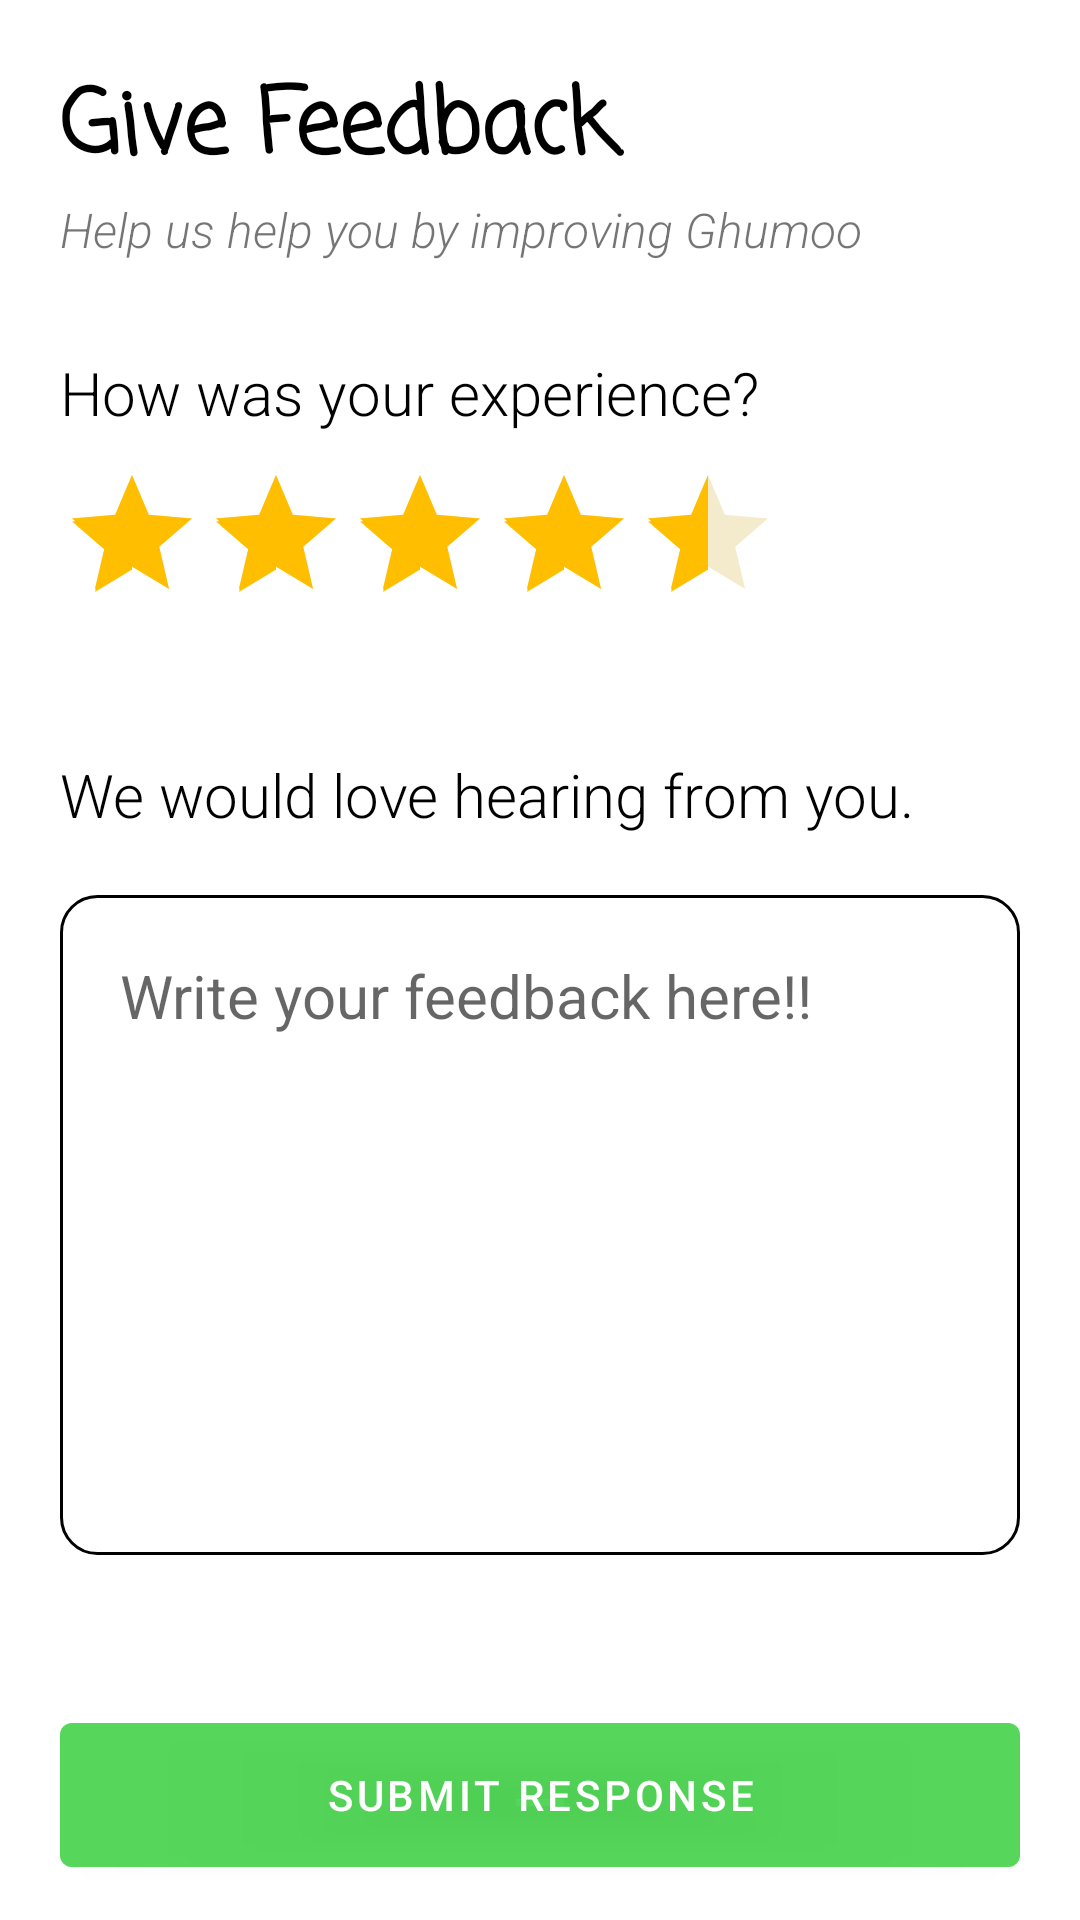

Produce the Android XML layout that renders to this screen, including the resource entries it uses.
<!-- AndroidManifest.xml: application theme Theme.Ghumoo -->
<!-- res/layout/fragment_feedback.xml -->
<?xml version="1.0" encoding="utf-8"?>
<FrameLayout xmlns:android="http://schemas.android.com/apk/res/android"
    xmlns:tools="http://schemas.android.com/tools"
    android:layout_width="match_parent"
    android:layout_height="match_parent"
    android:layout_marginBottom="60dp"
    tools:context=".FeedbackFragment">

    <LinearLayout
        android:layout_width="match_parent"
        android:layout_height="match_parent"
        android:orientation="vertical">

        <TextView
            android:layout_width="match_parent"
            android:layout_height="wrap_content"
            android:text="Give Feedback"
            android:fontFamily="casual"
            android:textSize="30sp"
            android:textStyle="bold"
            android:textColor="@color/black"
            android:layout_marginStart="20dp"
            android:layout_marginTop="20dp"/>
        <TextView
            android:layout_width="match_parent"
            android:layout_height="wrap_content"
            android:text="Help us help you by improving Ghumoo"
            android:textSize="16sp"
            android:textStyle="italic"
            android:fontFamily="sans-serif-light"
            android:layout_marginStart="20dp"/>

        <TextView
            android:layout_width="match_parent"
            android:layout_height="wrap_content"
            android:text="How was your experience?"
            android:textSize="20sp"
            android:fontFamily="sans-serif-light"
            android:textColor="@color/black"
            android:layout_marginTop="30dp"
            android:layout_marginStart="20dp"/>

        <RatingBar
            android:id="@+id/ratingBar"
            android:layout_width="wrap_content"
            android:layout_height="wrap_content"
            android:layout_marginTop="10dp"
            android:layout_marginStart="20dp"
            android:contentDescription="Rating of the overall experience"
            android:numStars="5"
            android:rating="4.5"
            android:stepSize="0.5"
            android:progressBackgroundTint="#F4EBCD"
            android:secondaryProgressTint="#FFBF00"
            android:progressTint="#FFBF00"/>

        <TextView
            android:layout_width="match_parent"
            android:layout_height="wrap_content"
            android:textColor="@color/black"
            android:text="We would love hearing from you."
            android:layout_marginStart="20dp"
            android:layout_marginTop="40dp"
            android:textSize="20sp"
            android:fontFamily="sans-serif-light"/>

        <EditText
            android:layout_width="match_parent"
            android:layout_height="220dp"
            android:id="@+id/feedback"
            android:background="@drawable/border"
            android:layout_margin="20dp"
            android:textSize="20sp"
            android:padding="20dp"
            android:gravity="top"
            android:hint="Write your feedback here!!"/>

        <com.google.android.material.button.MaterialButton
            android:layout_width="match_parent"
            android:layout_height="60dp"
            android:id="@+id/getFeedback"
            android:text="Submit response"
            android:layout_gravity="bottom"
            android:backgroundTint="#A13DD143"
            android:layout_marginStart="20dp"
            android:layout_marginTop="30dp"
            android:layout_marginEnd="20dp"/>

        <TextView
            android:layout_width="match_parent"
            android:layout_height="wrap_content"
            android:textSize="16sp"
            android:textStyle="italic"
            android:text="Your response will be posted on Google Play Store"
            android:layout_marginStart="20dp"
            android:layout_marginTop="10dp"/>
    </LinearLayout>

</FrameLayout>
<!-- resources referenced by this layout -->
<resources>
  <!-- drawable border (drawable) -->
  <?xml version="1.0" encoding="utf-8"?>
  <shape xmlns:android="http://schemas.android.com/apk/res/android"
      android:shape="rectangle">
      <solid
          android:color="@android:color/white"/>
      <corners
          android:bottomLeftRadius="12dp"
          android:bottomRightRadius="12dp"
          android:topLeftRadius="12dp"
          android:topRightRadius="12dp"
          />
      <stroke
          android:color="#000000"
          android:width="1dp"
          />
  
  </shape>
  <style name="Theme.Ghumoo" parent="Theme.MaterialComponents.DayNight.NoActionBar">
          
          <item name="colorPrimary">@color/purple_500</item>
          <item name="colorPrimaryVariant">@color/purple_700</item>
          <item name="colorOnPrimary">@color/white</item>
          
          <item name="colorSecondary">@color/teal_200</item>
          <item name="colorSecondaryVariant">@color/teal_700</item>
          <item name="colorOnSecondary">@color/black</item>
          
          <item name="android:statusBarColor">?attr/colorPrimaryVariant</item>
          
      </style>
  <!-- not gathered from this repository: default colours our renderer supplied (Android Studio template values) -->
  <color name="purple_500">#FF6200EE</color>
  <color name="purple_700">#FF3700B3</color>
  <color name="teal_200">#FF03DAC5</color>
  <color name="teal_700">#FF018786</color>
  <color name="black">#FF000000</color>
  <color name="white">#FFFFFFFF</color>
</resources>
